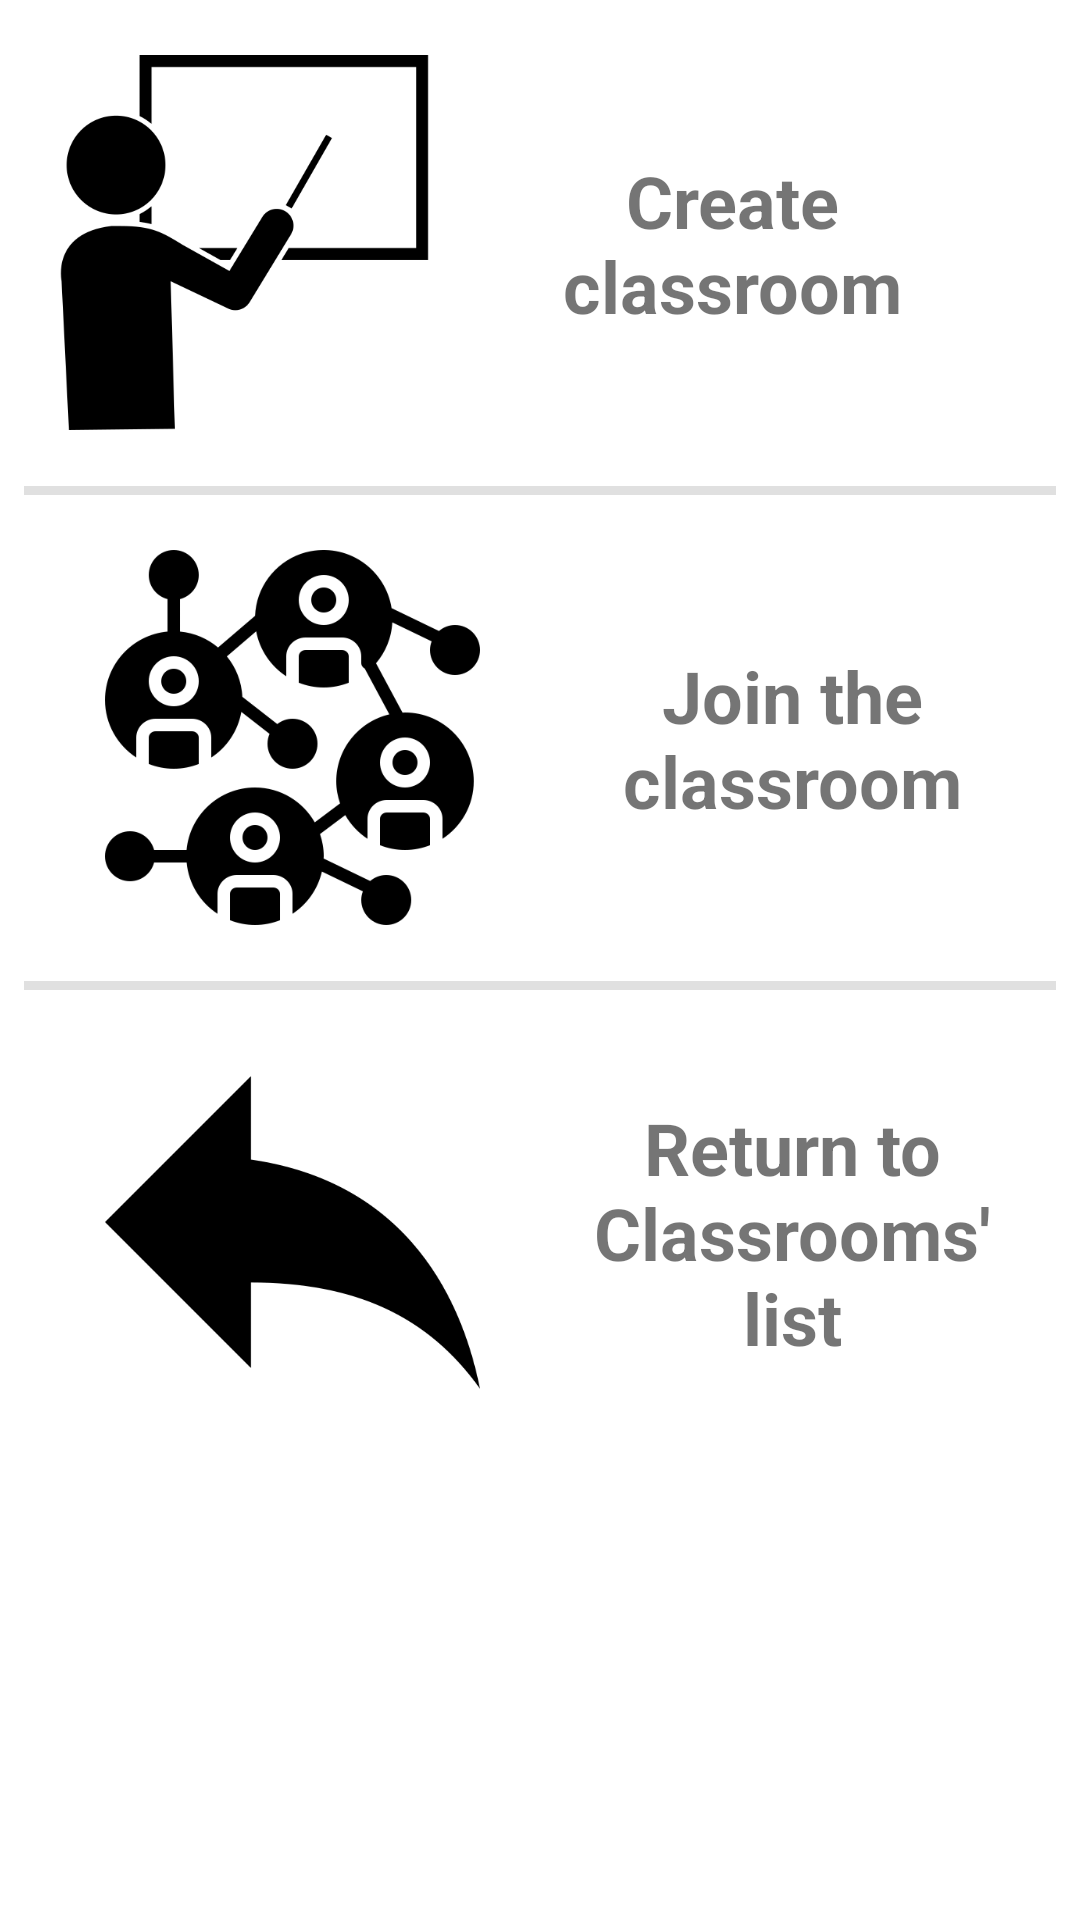

The Android layout XML behind this screen, and the referenced resources:
<!-- AndroidManifest.xml: application theme AppTheme -->
<!-- res/layout/activity_home.xml -->
<?xml version="1.0" encoding="utf-8"?>
<ScrollView xmlns:android="http://schemas.android.com/apk/res/android"
    xmlns:app="http://schemas.android.com/apk/res-auto"
    android:layout_width="match_parent"
    android:layout_height="match_parent"
    xmlns:tools="http://schemas.android.com/tools"
    android:background="#FFF"
    android:fitsSystemWindows="true">

    <android.support.constraint.ConstraintLayout
        android:layout_width="match_parent"
        android:layout_height="wrap_content">

        <LinearLayout
            android:id="@+id/createClassroomButton"
            android:layout_width="0dp"
            android:layout_height="162dp"
            android:background="?android:attr/selectableItemBackground"
            android:clickable="true"
            android:focusable="true"
            android:orientation="horizontal"
            android:padding="0dp"
            app:layout_constraintEnd_toEndOf="parent"
            app:layout_constraintHorizontal_bias="0.5"
            app:layout_constraintStart_toStartOf="parent"
            app:layout_constraintTop_toTopOf="parent">

            <ImageView
                android:layout_width="153dp"
                android:layout_height="125dp"
                android:layout_gravity="center_vertical"
                android:layout_marginStart="5dp"
                android:adjustViewBounds="true"
                android:maxWidth="30dp"
                android:maxHeight="30dp"
                android:scaleType="fitCenter"
                android:src="@drawable/maestro"
                tools:ignore="ContentDescription" />

            <TextView
                android:id="@+id/username"
                android:layout_width="fill_parent"
                android:layout_height="wrap_content"
                android:layout_gravity="center_vertical"
                android:gravity="center"
                android:paddingStart="0dp"
                android:paddingEnd="30dp"
                android:text="@string/create_classroom"
                android:textSize="24sp"
                android:textStyle="bold" />
        </LinearLayout>

        <View
            android:id="@+id/divider"
            android:layout_width="0dp"
            android:layout_height="3dp"
            android:layout_marginStart="8dp"
            android:layout_marginEnd="8dp"
            android:background="?android:attr/listDivider"
            app:layout_constraintEnd_toEndOf="parent"
            app:layout_constraintStart_toStartOf="parent"
            app:layout_constraintTop_toBottomOf="@+id/createClassroomButton" />

        <LinearLayout
            android:id="@+id/joinClassroomButton"
            android:layout_width="0dp"
            android:layout_height="162dp"
            android:background="?android:attr/selectableItemBackground"
            android:clickable="true"
            android:focusable="true"
            android:orientation="horizontal"
            android:padding="16dp"
            app:layout_constraintBottom_toTopOf="@+id/divider3"
            app:layout_constraintEnd_toEndOf="parent"
            app:layout_constraintHorizontal_bias="0.5"
            app:layout_constraintStart_toStartOf="parent"
            app:layout_constraintTop_toBottomOf="@+id/divider">

            <ImageView
                android:layout_width="153dp"
                android:layout_height="125dp"
                android:layout_gravity="center_vertical"
                android:layout_marginStart="5dp"
                android:adjustViewBounds="true"
                android:maxWidth="30dp"
                android:maxHeight="30dp"
                android:scaleType="fitCenter"
                android:src="@drawable/padres"
                tools:ignore="ContentDescription" />

            <TextView
                android:id="@+id/txtParents"
                android:layout_width="fill_parent"
                android:layout_height="wrap_content"
                android:layout_gravity="center_vertical"
                android:gravity="center"
                android:paddingStart="10dp"
                android:paddingEnd="0dp"
                android:text="@string/join_classroom"
                android:textSize="24sp"
                android:textStyle="bold" />
        </LinearLayout>

        <LinearLayout
            android:id="@+id/backChatListButton"
            android:layout_width="0dp"
            android:layout_height="162dp"
            android:background="?android:attr/selectableItemBackground"
            android:clickable="true"
            android:focusable="true"
            android:orientation="horizontal"
            android:padding="16dp"
            app:layout_constraintBottom_toBottomOf="parent"
            app:layout_constraintEnd_toEndOf="parent"
            app:layout_constraintHorizontal_bias="0.0"
            app:layout_constraintStart_toStartOf="parent"
            app:layout_constraintTop_toBottomOf="@+id/divider3"
            app:layout_constraintVertical_bias="0.109">

            <ImageView
                android:layout_width="153dp"
                android:layout_height="125dp"
                android:layout_gravity="center_vertical"
                android:layout_marginStart="5dp"
                android:adjustViewBounds="true"
                android:maxWidth="30dp"
                android:maxHeight="30dp"
                android:scaleType="fitCenter"
                android:src="@drawable/backbutton"
                tools:ignore="ContentDescription" />

            <TextView
                android:id="@+id/txt_backChatList"
                android:layout_width="fill_parent"
                android:layout_height="wrap_content"
                android:layout_gravity="center_vertical"
                android:gravity="center"
                android:paddingStart="10dp"
                android:paddingEnd="0dp"
                android:text="@string/back_classroom"
                android:textSize="24sp"
                android:textStyle="bold" />
        </LinearLayout>

        <View
            android:id="@+id/divider3"
            android:layout_width="0dp"
            android:layout_height="3dp"
            android:layout_marginStart="8dp"
            android:layout_marginEnd="8dp"
            android:background="?android:attr/listDivider"
            app:layout_constraintEnd_toEndOf="parent"
            app:layout_constraintStart_toStartOf="parent"
            app:layout_constraintTop_toBottomOf="@+id/joinClassroomButton" />
    </android.support.constraint.ConstraintLayout>
</ScrollView>
<!-- resources referenced by this layout -->
<resources>
  <!-- drawable backbutton: png bitmap (drawable, 6622 bytes) -->
  <!-- drawable maestro: png bitmap (drawable, 9223 bytes) -->
  <!-- drawable padres: png bitmap (drawable, 18040 bytes) -->
  <string name="back_classroom">Return to Classrooms\' list</string>
  <string name="create_classroom">Create classroom</string>
  <string name="join_classroom">Join the classroom</string>
  <style name="AppTheme" parent="Theme.AppCompat.Light.DarkActionBar">
          
          <item name="colorPrimary">@color/colorPrimary</item>
          <item name="colorPrimaryDark">@color/colorPrimaryDark</item>
          <item name="colorAccent">@color/colorAccent</item>
      </style>
  <color name="colorPrimary">#03A9F4</color>
  <color name="colorPrimaryDark">#0288D1</color>
  <color name="colorAccent">#6dbaf8</color>
</resources>
